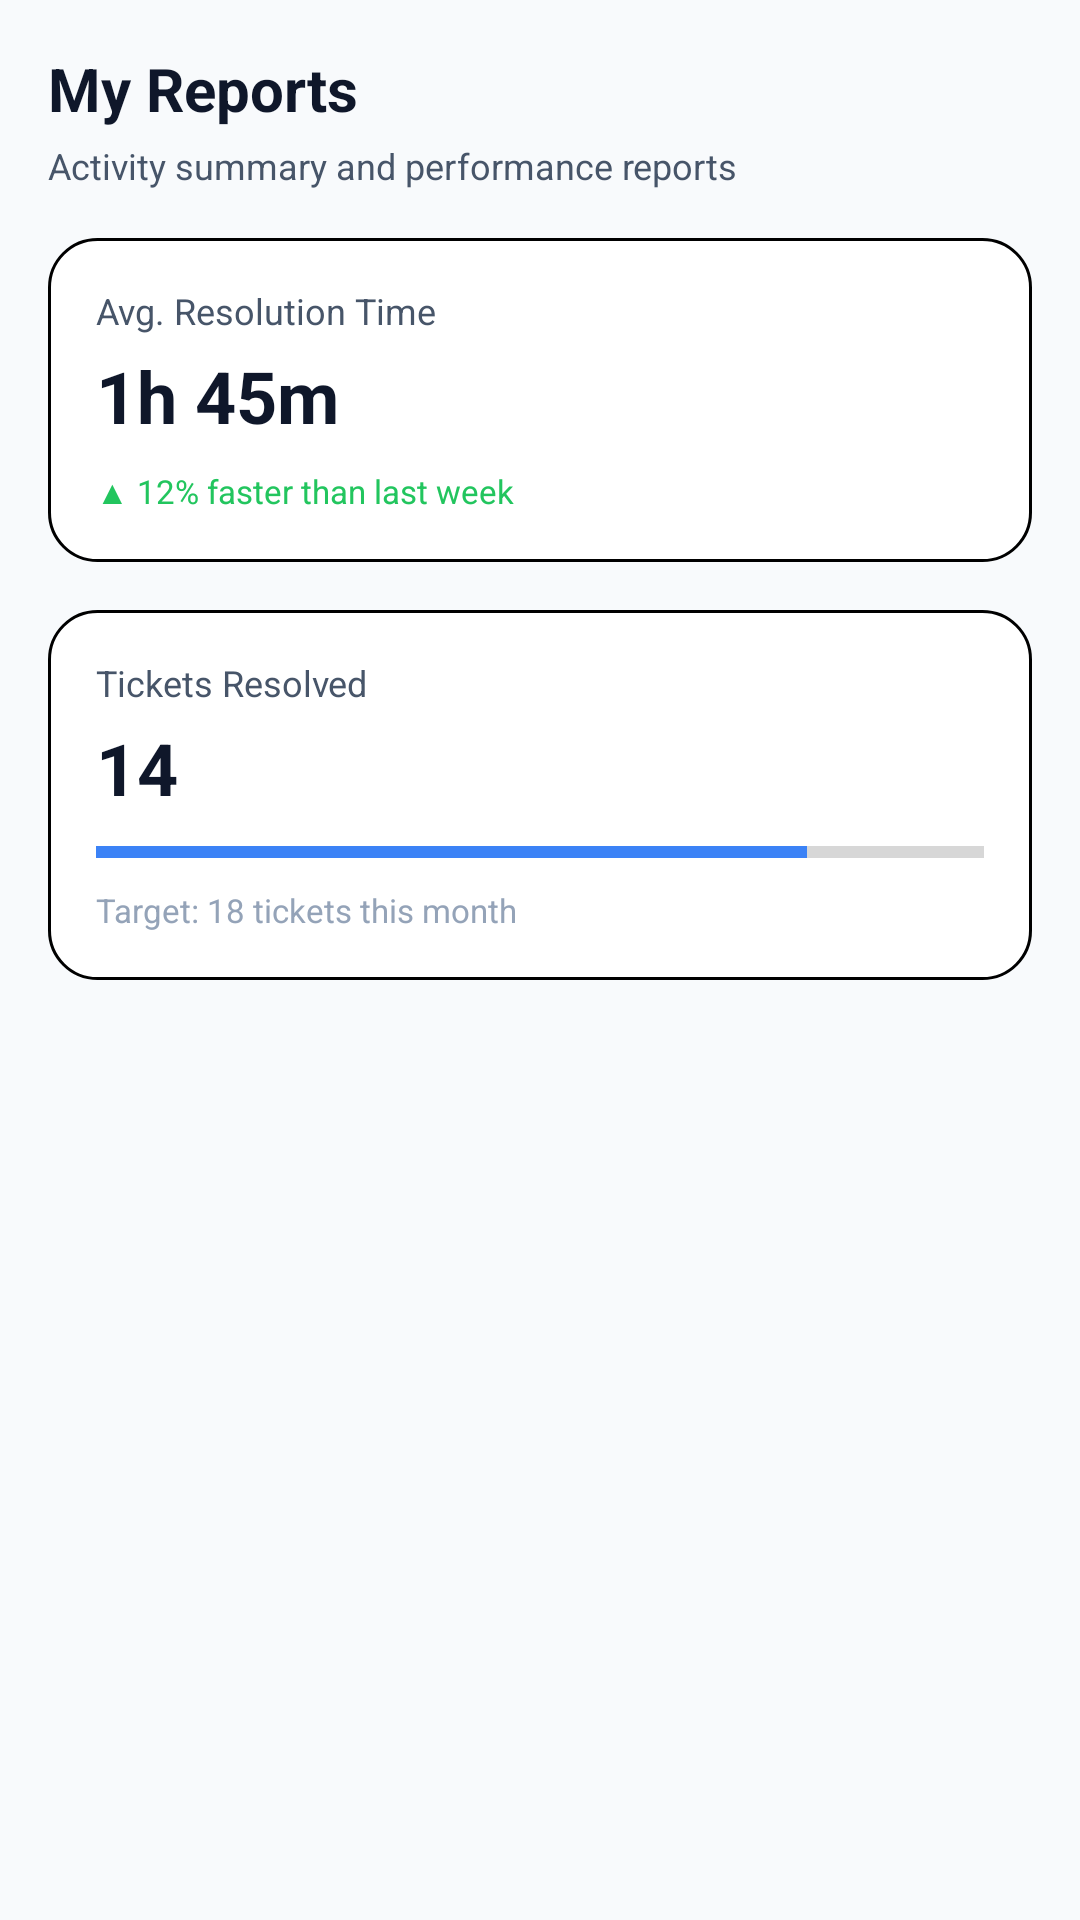

This screen was rendered from an Android layout file. Write that file and the resources it references.
<!-- AndroidManifest.xml: application theme Theme.MedinaApp -->
<!-- res/layout/fragment_reports.xml -->
<?xml version="1.0" encoding="utf-8"?>
<LinearLayout xmlns:android="http://schemas.android.com/apk/res/android"
    android:layout_width="match_parent"
    android:layout_height="match_parent"
    android:orientation="vertical"
    android:background="@color/surfaceColor"
    android:padding="16dp">

    <TextView
        android:layout_width="wrap_content"
        android:layout_height="wrap_content"
        android:text="My Reports"
        android:textSize="20sp"
        android:textStyle="bold"
        android:textColor="@color/textPrimary"
        android:layout_marginBottom="4dp"/>

    <TextView
        android:layout_width="wrap_content"
        android:layout_height="wrap_content"
        android:text="Activity summary and performance reports"
        android:textSize="12sp"
        android:textColor="@color/textSecondary"
        android:layout_marginBottom="16dp"/>

    <ScrollView
        android:layout_width="match_parent"
        android:layout_height="match_parent"
        android:scrollbars="none">

        <LinearLayout
            android:layout_width="match_parent"
            android:layout_height="wrap_content"
            android:orientation="vertical">

            
            <LinearLayout
                android:layout_width="match_parent"
                android:layout_height="wrap_content"
                android:orientation="vertical"
                android:background="@drawable/bg_card"
                android:padding="16dp"
                android:layout_marginBottom="16dp">

                <TextView
                    android:layout_width="wrap_content"
                    android:layout_height="wrap_content"
                    android:text="Avg. Resolution Time"
                    android:textSize="12sp"
                    android:textColor="@color/textSecondary"
                    android:layout_marginBottom="4dp"/>

                <TextView
                    android:layout_width="wrap_content"
                    android:layout_height="wrap_content"
                    android:text="1h 45m"
                    android:textSize="24sp"
                    android:textStyle="bold"
                    android:textColor="@color/textPrimary"
                    android:layout_marginBottom="8dp"/>

                <TextView
                    android:layout_width="wrap_content"
                    android:layout_height="wrap_content"
                    android:text="▲ 12% faster than last week"
                    android:textSize="11sp"
                    android:textColor="@color/successText"/>
            </LinearLayout>

            
            <LinearLayout
                android:layout_width="match_parent"
                android:layout_height="wrap_content"
                android:orientation="vertical"
                android:background="@drawable/bg_card"
                android:padding="16dp"
                android:layout_marginBottom="16dp">

                <TextView
                    android:layout_width="wrap_content"
                    android:layout_height="wrap_content"
                    android:text="Tickets Resolved"
                    android:textSize="12sp"
                    android:textColor="@color/textSecondary"
                    android:layout_marginBottom="4dp"/>

                <TextView
                    android:layout_width="wrap_content"
                    android:layout_height="wrap_content"
                    android:text="14"
                    android:textSize="24sp"
                    android:textStyle="bold"
                    android:textColor="@color/textPrimary"
                    android:layout_marginBottom="8dp"/>

                <ProgressBar
                    android:layout_width="match_parent"
                    android:layout_height="8dp"
                    android:progress="80"
                    style="?android:attr/progressBarStyleHorizontal"
                    android:progressTint="@color/colorPrimary"
                    android:layout_marginBottom="8dp"/>

                <TextView
                    android:layout_width="wrap_content"
                    android:layout_height="wrap_content"
                    android:text="Target: 18 tickets this month"
                    android:textSize="11sp"
                    android:textColor="@color/textHint"/>
            </LinearLayout>

        </LinearLayout>
    </ScrollView>
</LinearLayout>
<!-- resources referenced by this layout -->
<resources>
  <color name="colorPrimary">#3b82f6</color>
  <color name="successText">#22c55e</color>
  <color name="surfaceColor">#f8fafc</color>
  <color name="textHint">#94a3b8</color>
  <color name="textPrimary">#0f172a</color>
  <color name="textSecondary">#475569</color>
  <!-- drawable bg_card (drawable) -->
  <?xml version="1.0" encoding="utf-8"?>
  <shape xmlns:android="http://schemas.android.com/apk/res/android"
      android:shape="rectangle">
      <solid android:color="#ffffff"/>
      <stroke android:width="1dp" android:color="@color/cardBorder"/>
      <corners android:radius="16dp"/>
  </shape>
  <style name="Theme.MedinaApp" parent="Theme.MaterialComponents.Light.NoActionBar">
          
          <item name="colorPrimary">@color/colorPrimary</item>
          <item name="colorPrimaryVariant">@color/colorPrimaryVariant</item>
          <item name="colorOnPrimary">@color/white</item>
          
          <item name="colorSecondary">@color/colorAccent</item>
          <item name="colorSecondaryVariant">@color/colorAccent</item>
          <item name="colorOnSecondary">@color/black</item>
          
          <item name="android:statusBarColor">@color/white</item>
          <item name="android:windowLightStatusBar">true</item>
          
          <item name="android:windowBackground">@color/backgroundColor</item>
      </style>
  <color name="cardBorder">#1e293b</color>
  <color name="colorPrimaryVariant">#1d4ed8</color>
  <color name="white">#FFFFFF</color>
  <color name="colorAccent">#60a5fa</color>
  <color name="black">#000000</color>
  <color name="backgroundColor">#ffffff</color>
</resources>
